Run: headless pygame with SDL's dummy video driver; simulated clock (each Clock.tick advances the game by its frame time, no real sleeping); random seed 0; keys injected as events and as key.get_pressed() state; no mouse input.
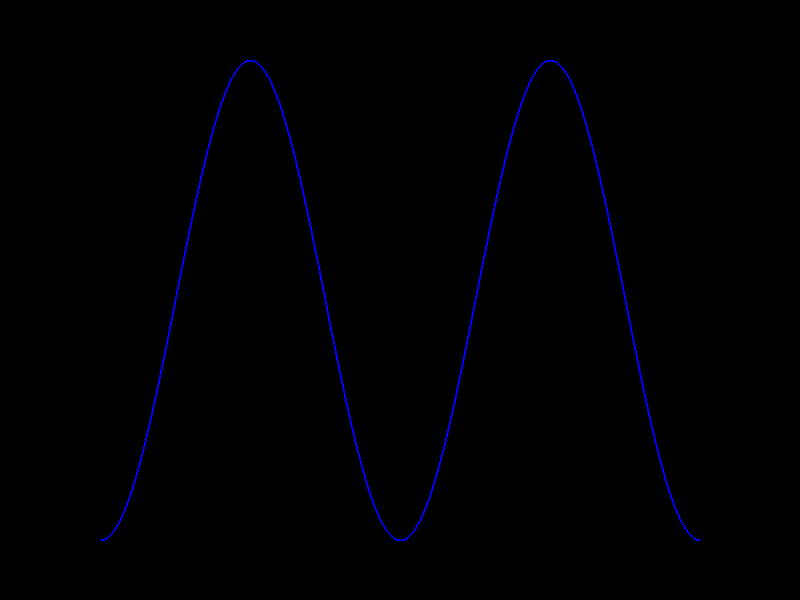
Frame 1 of 4 · flips 1–60 · no input
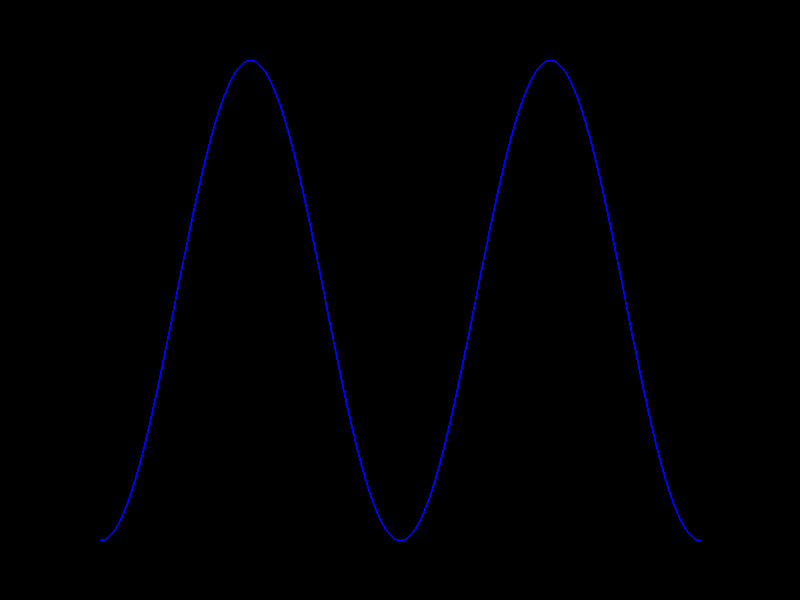
Frame 2 of 4 · flips 61–180 · tapped SPACE, RETURN · held RIGHT (→), D
Frame 3 of 4 · flips 181–300 · held DOWN (↓), S · screen unchanged from frame 2, image omitted
Frame 4 of 4 · flips 301–420 · held LEFT (←), A, UP (↑), W · screen unchanged from frame 3, image omitted

The pygame program that drew these frames:

import pygame
from math import sin, cos, radians, pi

pygame.init()
wn = pygame.display.set_mode((800, 600))

r = 100
a1 = 100
b1 = 200
a2 = 300
b2 = 200
done = False
while not done:
    for event in pygame.event.get():
        if event.type == pygame.QUIT:
            done = True
    # for i in range(1, 181):
    #     pygame.draw.line(wn, (255, 255, 255), [int(r * cos(radians(i)) + a1), int(r * sin(radians(i)) + b1)], [int(r * cos(radians(i)) + a1), int(r * sin(radians(i)) + b1)], 2)
    # for i in range(180, 361):
    #     pygame.draw.line(wn, (255, 255, 255), [int(r * cos(radians(i)) + a2), int(r * sin(radians(i)) + b2)], [int(r * cos(radians(i)) + a2), int(r * sin(radians(i)) + b2)], 2)
    for x in range(100, 700):
        cos_y1 = 240 * cos((x-100) / 150 * pi)
        cos_y2 = 240 * cos((x-99) / 150 * pi)
        pygame.draw.aalines(wn, (0, 0, 255), False, [(x, 300 + cos_y1), ((x+1), 300 + cos_y2)])
    pygame.display.update()
pygame.quit()
